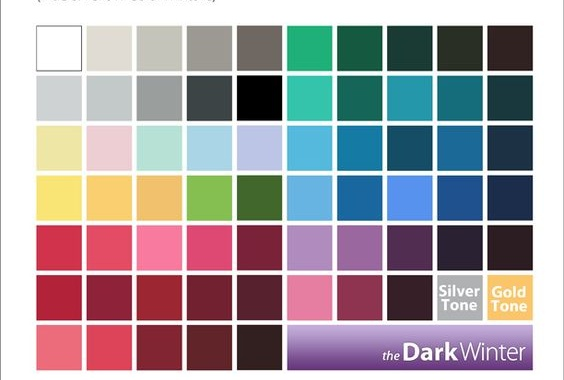

The data file committed next to this chart (first rows):
row, column, lab, l, a, b
0, 0, (100.0, 0.0, 0.0), 100.0, 0.0, 0.0
0, 1, (87.71, -0.19, 4.88), 87.71, -0.19, 4.88
0, 2, (78.81, -1.77, 5.0), 78.81, -1.77, 5.0
0, 3, (63.25, -0.19, 4.05), 63.25, -0.19, 4.05
0, 4, (44.3, 1.61, 4.36), 44.3, 1.61, 4.36
0, 5, (63.86, -49.47, 18.23), 63.86, -49.47, 18.23
0, 6, (33.17, -27.44, 8.53), 33.17, -27.44, 8.53
0, 7, (22.2, -14.02, 0.64), 22.2, -14.02, 0.64
0, 8, (18.46, -4.89, 5.55), 18.46, -4.89, 5.55
0, 9, (14.81, 6.52, 3.28), 14.81, 6.52, 3.28
1, 0, (83.81, -1.16, -0.97), 83.81, -1.16, -0.97
1, 1, (80.41, -2.03, -0.7), 80.41, -2.03, -0.7
1, 2, (64.73, -1.61, 0.03), 64.73, -1.61, 0.03
1, 3, (28.12, -2.7, -2.3), 28.12, -2.7, -2.3
1, 4, (0.0, 0.0, 0.0), 0.0, 0.0, 0.0
1, 5, (71.57, -43.06, 1.73), 71.57, -43.06, 1.73
1, 6, (38.01, -26.45, 0.66), 38.01, -26.45, 0.66
1, 7, (57.44, -24.08, -18.78), 57.44, -24.08, -18.78
1, 8, (41.89, -19.22, -14.8), 41.89, -19.22, -14.8
1, 9, (21.39, -9.7, -6.61), 21.39, -9.7, -6.61
2, 0, (90.41, -6.94, 32.59), 90.41, -6.94, 32.59
2, 1, (85.31, 11.61, 1.53), 85.31, 11.61, 1.53
2, 2, (86.24, -15.94, 1.34), 86.24, -15.94, 1.34
2, 3, (82.73, -10.17, -12.91), 82.73, -10.17, -12.91
2, 4, (79.71, 3.67, -17.31), 79.71, 3.67, -17.31
2, 5, (70.68, -18.58, -26.7), 70.68, -18.58, -26.7
2, 6, (47.8, -11.55, -30.22), 47.8, -11.55, -30.22
2, 7, (30.35, -8.42, -19.61), 30.35, -8.42, -19.61
2, 8, (41.98, -5.92, -31.7), 41.98, -5.92, -31.7
2, 9, (19.42, -1.78, -14.34), 19.42, -1.78, -14.34
3, 0, (90.39, -7.05, 56.41), 90.39, -7.05, 56.41
3, 1, (84.94, 4.08, 52.34), 84.94, 4.08, 52.34
3, 2, (80.6, 7.44, 48.41), 80.6, 7.44, 48.41
3, 3, (71.37, -37.2, 48.73), 71.37, -37.2, 48.73
3, 4, (39.45, -25.17, 28.62), 39.45, -25.17, 28.62
3, 5, (70.1, -11.02, -30.27), 70.1, -11.02, -30.27
3, 6, (41.75, -1.72, -36.8), 41.75, -1.72, -36.8
3, 7, (60.51, 8.89, -51.89), 60.51, 8.89, -51.89
3, 8, (34.15, 6.22, -38.69), 34.15, 6.22, -38.69
3, 9, (18.45, 3.66, -20.59), 18.45, 3.66, -20.59
4, 0, (47.49, 61.73, 24.19), 47.49, 61.73, 24.19
4, 1, (54.57, 60.2, 19.25), 54.57, 60.2, 19.25
4, 2, (66.66, 51.86, 2.95), 66.66, 51.86, 2.95
4, 3, (53.42, 60.67, 9.22), 53.42, 60.67, 9.22
4, 4, (28.2, 39.39, 8.12), 28.2, 39.39, 8.12
4, 5, (62.82, 23.22, -21.12), 62.82, 23.22, -21.12
4, 6, (50.67, 30.28, -22.2), 50.67, 30.28, -22.2
4, 7, (24.31, 22.86, -15.05), 24.31, 22.86, -15.05
4, 8, (14.42, 8.45, -9.5), 14.42, 8.45, -9.5
4, 9, (12.78, 8.31, -0.42), 12.78, 8.31, -0.42
5, 0, (39.39, 56.8, 24.3), 39.39, 56.8, 24.3
5, 1, (32.23, 46.08, 13.62), 32.23, 46.08, 13.62
5, 2, (35.35, 48.61, 22.7), 35.35, 48.61, 22.7
5, 3, (26.29, 36.42, 10.61), 26.29, 36.42, 10.61
5, 4, (21.18, 26.28, 4.08), 21.18, 26.28, 4.08
5, 5, (65.17, 43.83, -0.64), 65.17, 43.83, -0.64
5, 6, (35.54, 40.7, 3.41), 35.54, 40.7, 3.41
5, 7, (14.97, 12.5, -0.66), 14.97, 12.5, -0.66
6, 0, (61.51, 50.72, 16.19), 61.51, 50.72, 16.19
6, 1, (52.01, 60.27, 22.72), 52.01, 60.27, 22.72
... 3 more rows
